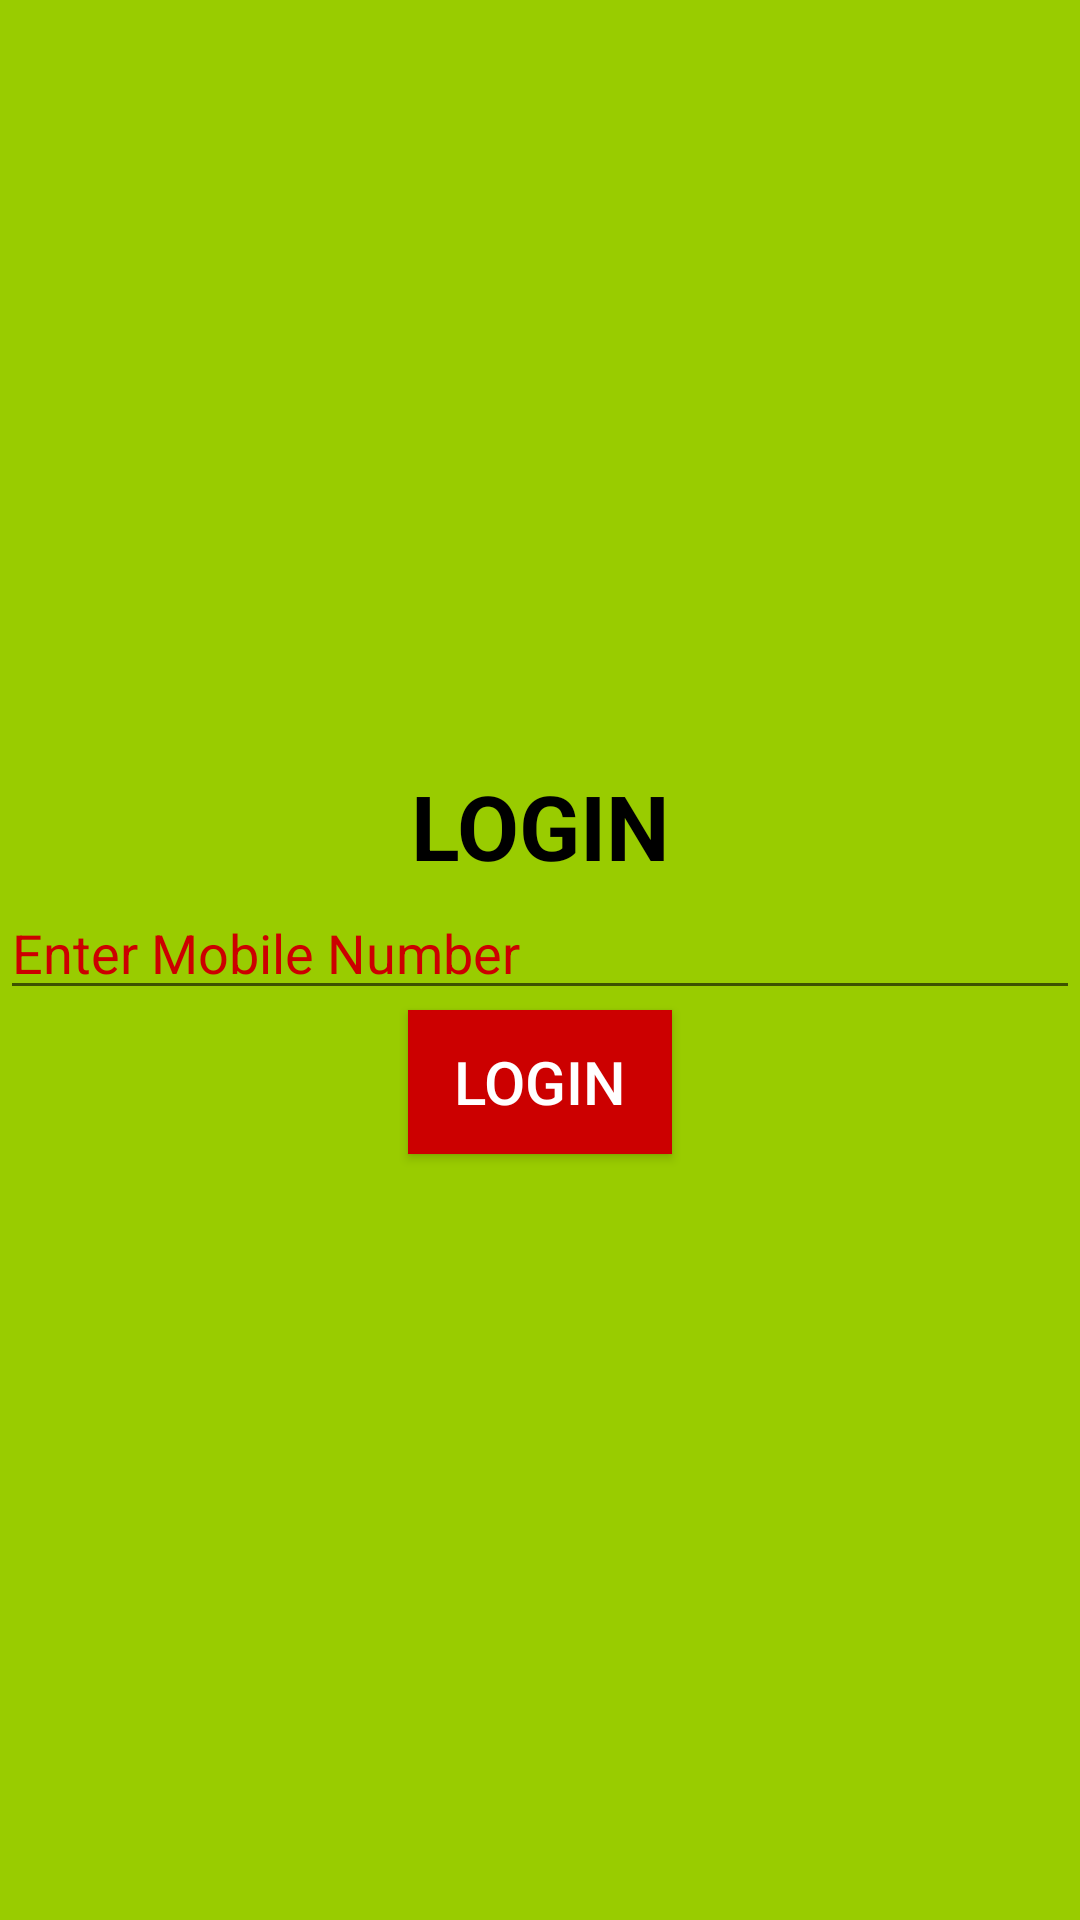

Reconstruct the res/layout file that produces this screen, plus the resources it refers to.
<!-- AndroidManifest.xml: application theme AppTheme -->
<!-- res/layout/activity_login.xml -->
<?xml version="1.0" encoding="utf-8"?>
<RelativeLayout xmlns:android="http://schemas.android.com/apk/res/android"
    xmlns:app="http://schemas.android.com/apk/res-auto"
    xmlns:tools="http://schemas.android.com/tools"
    android:layout_width="match_parent"
    android:background="@android:color/holo_green_light"
    android:layout_gravity="center"
    android:gravity="center"
    android:layout_height="match_parent"
    tools:context=".LoginActivity">

    <TextView
        android:id="@+id/header"
        android:text="LOGIN"
        android:textColor="@android:color/black"
        android:textStyle="bold"
        android:textSize="30sp"
        android:gravity="center"
        android:layout_width="match_parent"
        android:layout_height="wrap_content" />
    <EditText
        android:id="@+id/et_mobile"
        android:ems="7"
        android:textColor="@android:color/holo_red_dark"
        android:inputType="number"
        android:maxLength="10"
        android:hint="Enter Mobile Number"
        android:textColorHint="@android:color/holo_red_dark"
        android:minHeight="7dp"
        android:layout_below="@id/header"
        android:layout_width="match_parent"
        android:layout_height="wrap_content" />
    <Button
        android:id="@+id/btn_login"
        android:layout_below="@id/et_mobile"
        android:gravity="center"
        android:layout_centerHorizontal="true"
        android:background="@android:color/holo_red_dark"
        android:textColor="@android:color/white"
        android:textSize="20dp"
        android:text="Login"
        android:layout_width="wrap_content"
        android:layout_height="wrap_content" />

</RelativeLayout>
<!-- resources referenced by this layout -->
<resources>
  <style name="AppTheme" parent="Theme.AppCompat.Light.DarkActionBar">
          
          <item name="colorPrimary">@color/colorPrimary</item>
          <item name="colorPrimaryDark">@color/colorPrimaryDark</item>
          <item name="colorAccent">@color/colorAccent</item>
      </style>
  <color name="colorPrimary">#008577</color>
  <color name="colorPrimaryDark">#00574B</color>
  <color name="colorAccent">#D81B60</color>
</resources>
